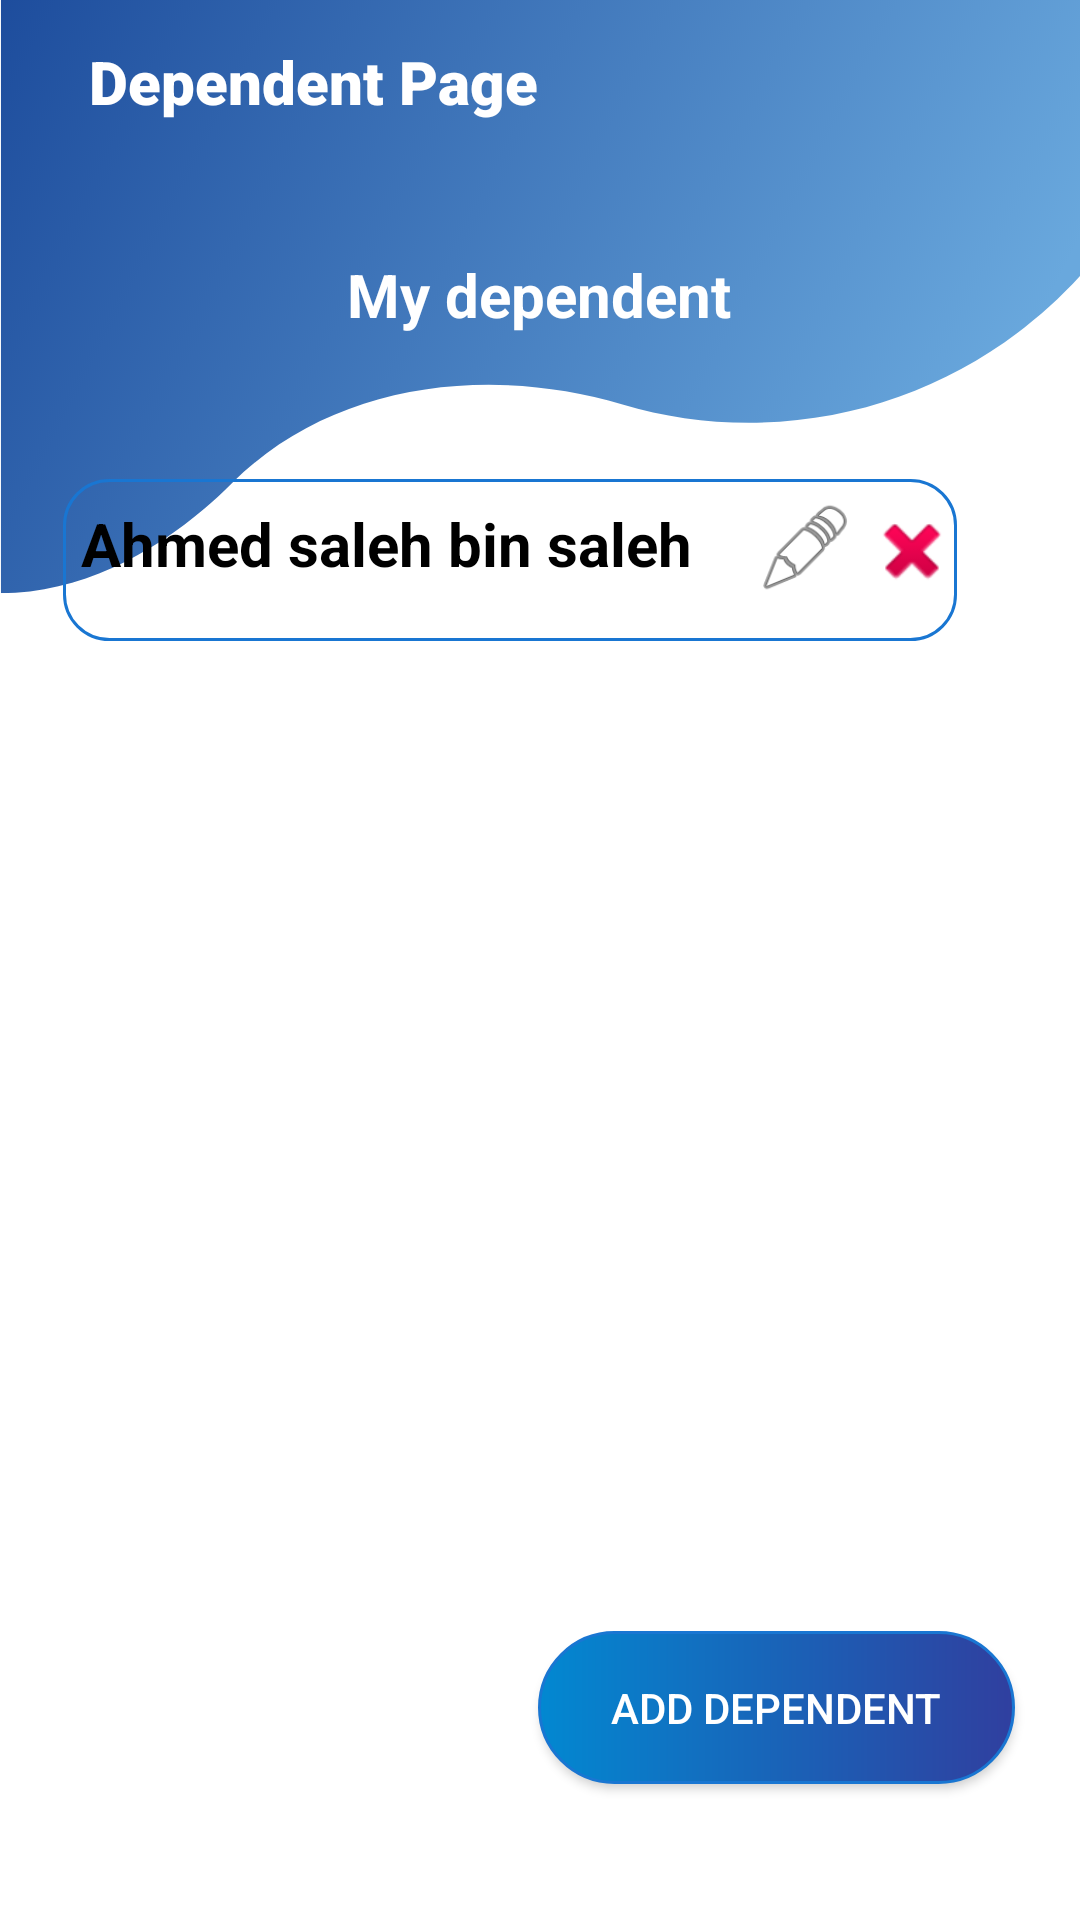

Reconstruct the res/layout file that produces this screen, plus the resources it refers to.
<!-- AndroidManifest.xml: application theme Theme.TraceTogether -->
<!-- res/layout/dependent_page.xml -->
<?xml version="1.0" encoding="utf-8"?>
<androidx.constraintlayout.widget.ConstraintLayout xmlns:android="http://schemas.android.com/apk/res/android"
    xmlns:app="http://schemas.android.com/apk/res-auto"
    xmlns:tools="http://schemas.android.com/tools"
    android:layout_width="match_parent"
    android:layout_height="match_parent"
    android:background="@drawable/wavetop"
    tools:context=".Application.Dependent.DependentPage"
    >


    <TextView
        android:id="@+id/textView"
        android:layout_width="209dp"
        android:layout_height="46dp"
        android:fontFamily="sans-serif-black"
        android:text="Dependent Page"
        android:textAlignment="center"
        android:textColor="#FFFFFF"
        android:textSize="20sp"
        android:textStyle="bold"
        app:layout_constraintBottom_toBottomOf="parent"
        app:layout_constraintEnd_toEndOf="parent"
        app:layout_constraintHorizontal_bias="0.0"
        app:layout_constraintStart_toStartOf="parent"
        app:layout_constraintTop_toTopOf="parent"
        app:layout_constraintVertical_bias="0.023" />

    <Button
        android:id="@+id/Add_new_Depen"
        android:layout_width="159dp"
        android:layout_height="51dp"
        android:background="@drawable/btn_shape"
        android:shadowColor="#4D8097"
        android:text="@string/btn_add_dependent"
        android:textColor="@color/white"
        app:layout_constraintBottom_toBottomOf="parent"
        app:layout_constraintEnd_toEndOf="parent"
        app:layout_constraintHorizontal_bias="0.892"
        app:layout_constraintStart_toStartOf="parent"
        app:layout_constraintTop_toTopOf="parent"
        app:layout_constraintVertical_bias="0.923"
        app:rippleColor="#000000"
        app:strokeColor="#402D2D" />

    <TextView
        android:id="@+id/textView16"
        android:layout_width="138dp"
        android:layout_height="45dp"
        android:layout_marginStart="141dp"
        android:layout_marginTop="30dp"
        android:layout_marginEnd="132dp"
        android:layout_marginBottom="19dp"
        android:fontFamily="sans-serif"
        android:text="My dependent "
        android:textColor="@color/white"
        android:textSize="20sp"
        android:textStyle="bold"
        app:layout_constraintBottom_toTopOf="@+id/constraintLayout"
        app:layout_constraintEnd_toEndOf="parent"
        app:layout_constraintStart_toStartOf="parent"
        app:layout_constraintTop_toBottomOf="@+id/textView" />

    <androidx.constraintlayout.widget.ConstraintLayout
        android:id="@+id/constraintLayout"
        android:layout_width="350dp"
        android:layout_height="180dp"
        android:background="@drawable/white_background"
        android:elevation="10dp"
        app:layout_constraintBottom_toBottomOf="parent"
        app:layout_constraintEnd_toEndOf="parent"
        app:layout_constraintHorizontal_bias="0.491"
        app:layout_constraintStart_toStartOf="parent"
        app:layout_constraintTop_toTopOf="parent"
        app:layout_constraintVertical_bias="0.312">

        <TextView
            android:id="@+id/textView17"
            android:layout_width="298dp"
            android:layout_height="54dp"
            android:layout_marginStart="16dp"
            android:text="Ahmed saleh bin saleh "
            android:background="@drawable/custome_input"
            android:paddingLeft="6dp"
            android:paddingTop="8dp"
            android:textColor="@color/black"
            android:textSize="20sp"
            android:textStyle="bold"
            app:layout_constraintBottom_toBottomOf="parent"
            app:layout_constraintStart_toStartOf="parent"
            app:layout_constraintTop_toTopOf="parent"
            app:layout_constraintVertical_bias="0.126" />

        <ImageView
            android:id="@+id/imageView2"
            android:layout_width="30dp"
            android:layout_height="40dp"
            android:layout_marginTop="16dp"
            android:paddingTop="8dp"
            app:layout_constraintBottom_toBottomOf="@+id/textView17"
            app:layout_constraintEnd_toEndOf="@+id/textView17"
            app:layout_constraintHorizontal_bias="1.0"
            app:layout_constraintStart_toStartOf="@+id/textView17"
            app:layout_constraintTop_toTopOf="parent"
            app:layout_constraintVertical_bias="0.0"
            app:srcCompat="@android:drawable/ic_delete" />

        <ImageView
            android:id="@+id/edit_depen"
            android:layout_width="33dp"
            android:layout_height="34dp"
            app:layout_constraintBottom_toBottomOf="parent"
            app:layout_constraintEnd_toEndOf="parent"
            app:layout_constraintHorizontal_bias="0.779"
            app:layout_constraintStart_toStartOf="parent"
            app:layout_constraintTop_toTopOf="parent"
            app:layout_constraintVertical_bias="0.15"
            app:srcCompat="@android:drawable/ic_menu_edit" />

    </androidx.constraintlayout.widget.ConstraintLayout>

</androidx.constraintlayout.widget.ConstraintLayout>
<!-- resources referenced by this layout -->
<resources>
  <color name="black">#FF000000</color>
  <color name="white">#FFFFFFFF</color>
  <!-- drawable btn_shape (drawable) -->
  <?xml version="1.0" encoding="utf-8"?>
  <shape xmlns:android="http://schemas.android.com/apk/res/android">
  
      android:shape="rectangle">
  
      
  
      <stroke
          android:color="#1976D2"
          android:width="1dp"/>
  
      <corners
          android:topLeftRadius="45dp"
          android:topRightRadius="45dp"
          android:bottomLeftRadius="45dp"
          android:bottomRightRadius="45dp">
  
      </corners>
      <gradient
          android:startColor="#0288D1"
          android:endColor="#303F9F"/>
  
  </shape>
  <!-- drawable custome_input (drawable-v24) -->
  <?xml version="1.0" encoding="utf-8"?>
  <shape xmlns:android="http://schemas.android.com/apk/res/android"
      android:shape="rectangle"
      android:thickness="0dp"
      >
  <stroke android:width="1dp"
      android:color="#1976D2"
      />
      <corners android:radius="15dp"/>
  
  
  
  
  </shape>
  <!-- drawable wavetop: png bitmap (drawable-v24, 223582 bytes) -->
  <string name="btn_add_dependent">Add Dependent</string>
  <style name="Theme.TraceTogether" parent="Theme.AppCompat.Light">
          
          <item name="colorPrimary">@color/purple_500</item>
          <item name="colorPrimaryVariant">@color/purple_700</item>
          <item name="colorOnPrimary">@color/white</item>
          
          <item name="colorSecondary">@color/teal_200</item>
          <item name="colorSecondaryVariant">@color/teal_700</item>
          <item name="colorOnSecondary">@color/black</item>
          
          <item name="android:statusBarColor" tools:targetApi="l">?attr/colorPrimaryVariant</item>
          
      </style>
  <color name="purple_500">#FF6200EE</color>
  <color name="purple_700">#FF3700B3</color>
  <color name="teal_200">#FF03DAC5</color>
  <color name="teal_700">#FF018786</color>
</resources>
